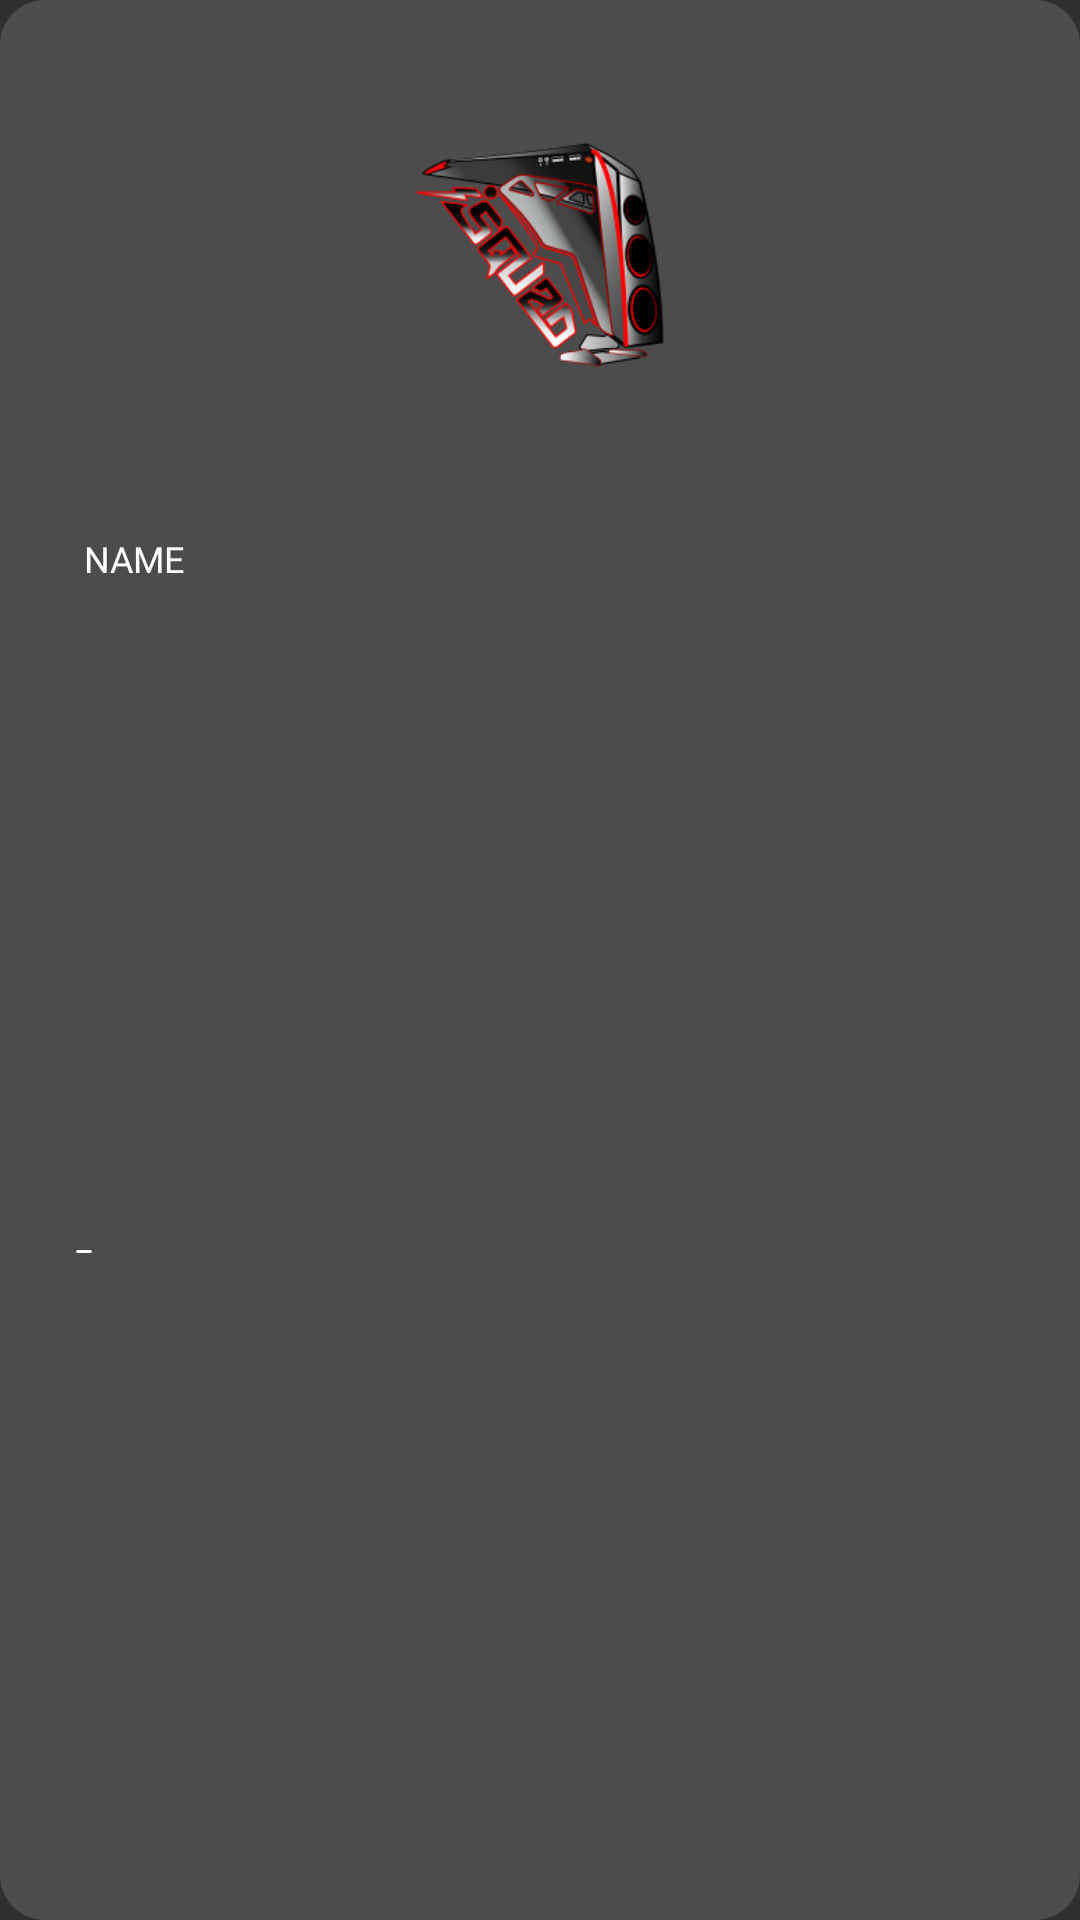

Android layout source for this screen:
<!-- AndroidManifest.xml: application theme Theme.AppCompat.NoActionBar -->
<!-- res/layout/singlerow.xml -->
<?xml version="1.0" encoding="utf-8"?>
<androidx.appcompat.widget.LinearLayoutCompat xmlns:android="http://schemas.android.com/apk/res/android"
    android:layout_width="match_parent"
    android:layout_height="300dp"
    android:layout_marginStart="10dp"
    android:layout_marginEnd="10dp"
    android:layout_marginBottom="10dp"
    android:background="@drawable/btn_white"
    android:orientation="vertical"
    android:padding="10dp">

    <ImageView
        android:id="@+id/img1"
        android:layout_width="match_parent"
        android:layout_height="150dp"
        android:layout_gravity="center"
        android:src="@mipmap/main_lg_foreground" />

    <androidx.appcompat.widget.LinearLayoutCompat
        android:layout_width="match_parent"
        android:layout_height="match_parent"
        android:orientation="vertical"
        android:padding="15dp">

        <TextView
            android:id="@+id/name"
            android:layout_width="match_parent"
            android:layout_height="wrap_content"
            android:layout_gravity="center"
            android:fontFamily="@font/poppins_bold"
            android:gravity="start"
            android:padding="3dp"
            android:text="NAME"
            android:textColor="@color/light"
            android:textSize="12dp" />

        <TextView
            android:id="@+id/price"
            android:layout_width="match_parent"
            android:layout_height="wrap_content"
            android:layout_gravity="center"
            android:fontFamily="@font/poppins_bold"
            android:gravity="start"
            android:padding="3dp"

            android:textColor="@color/primary"
            android:textSize="12dp" />

        <androidx.appcompat.widget.LinearLayoutCompat
            android:layout_width="match_parent"
            android:layout_height="match_parent"
            android:orientation="horizontal">

            <TextView
                android:id="@+id/discount"
                android:layout_width="wrap_content"
                android:layout_height="wrap_content"
                android:layout_gravity="center"
                android:fontFamily="@font/poppins_bold"
                android:gravity="start"
                android:padding="3dp"
                android:background="@drawable/strike_through"

                android:textSize="12dp"/>
            <TextView
                android:id="@+id/discountPer"
                android:layout_width="wrap_content"
                android:layout_height="wrap_content"
                android:layout_gravity="center"
                android:fontFamily="@font/poppins_bold"
                android:gravity="start"
                android:padding="3dp"

                android:textColor="@color/themeRedLight"
                android:textSize="12dp" />


        </androidx.appcompat.widget.LinearLayoutCompat>

    </androidx.appcompat.widget.LinearLayoutCompat>


</androidx.appcompat.widget.LinearLayoutCompat>
<!-- resources referenced by this layout -->
<resources>
  <color name="light">#fff</color>
  <color name="primary">#40BFFF</color>
  <color name="themeRedLight">#DCFF084E</color>
  <!-- drawable btn_white (drawable) -->
  <?xml version="1.0" encoding="utf-8"?>
  <selector xmlns:android="http://schemas.android.com/apk/res/android">
      <item>
          <shape android:shape="rectangle">
              <solid android:color="#88656565"></solid>
              <corners android:radius="15dp"></corners>
  
          </shape>
          <ripple android:color="@color/primary"></ripple>
      </item>
  </selector>
  <!-- drawable strike_through (drawable) -->
  <?xml version="1.0" encoding="utf-8"?>
  <selector xmlns:android="http://schemas.android.com/apk/res/android">
      <item>
          <shape  android:shape="line">
              <solid android:color="@color/themeRedLight"/>
              <stroke android:width="1dp" android:color="@color/light"/>
          </shape>
      </item>
  </selector>
  <!-- mipmap main_lg_foreground: png bitmap (mipmap-hdpi, 10985 bytes) -->
</resources>
